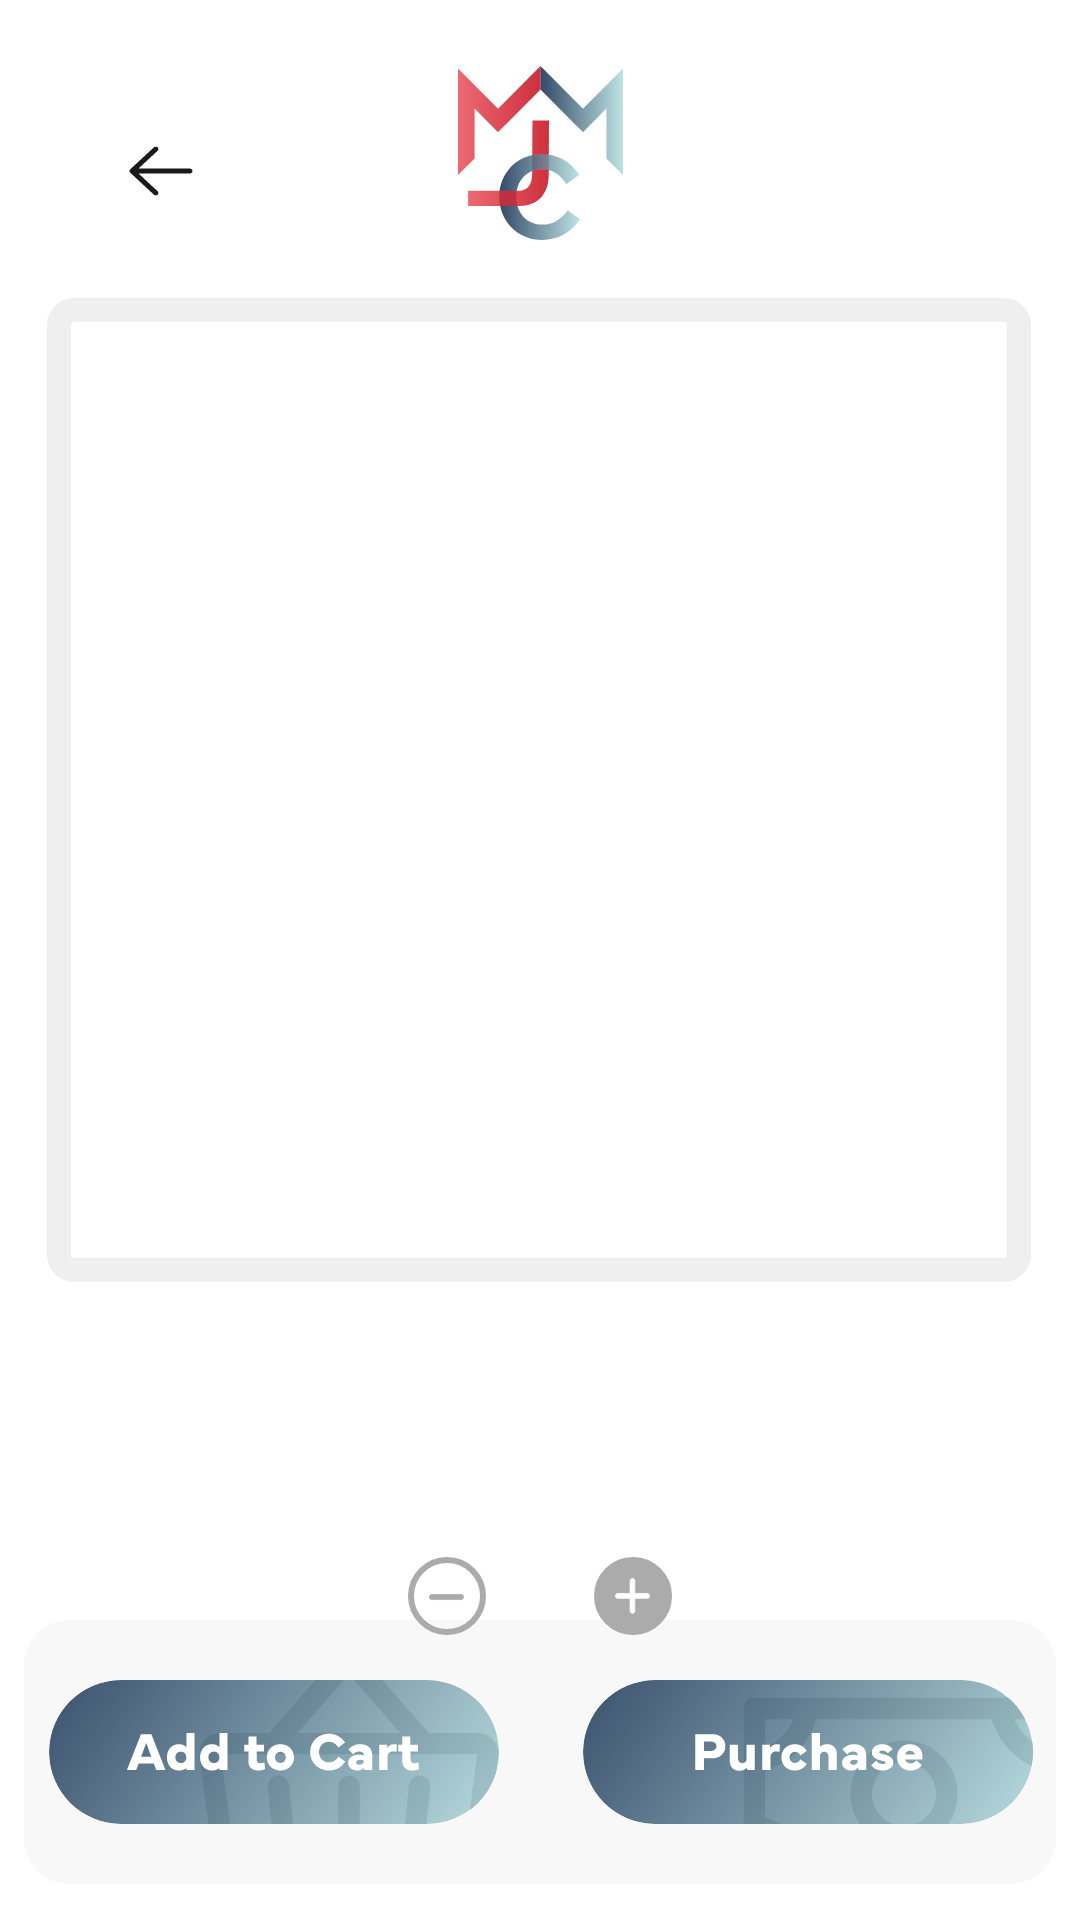

This screen was rendered from an Android layout file. Write that file and the resources it references.
<!-- AndroidManifest.xml: application theme Theme.B07projectteam1 -->
<!-- res/layout/activity_product_page.xml -->
<?xml version="1.0" encoding="utf-8"?>
<androidx.constraintlayout.widget.ConstraintLayout xmlns:android="http://schemas.android.com/apk/res/android"
    xmlns:app="http://schemas.android.com/apk/res-auto"
    xmlns:tools="http://schemas.android.com/tools"
    android:layout_width="match_parent"
    android:layout_height="match_parent"
    tools:context=".ProductPageActivity">

    <ImageView
        android:id="@+id/product_page_store_logo_inner"
        android:layout_width="89dp"
        android:layout_height="58dp"
        android:contentDescription="@string/product_page_store_logo_inner_cd"
        app:layout_constraintBottom_toBottomOf="parent"
        app:layout_constraintEnd_toEndOf="parent"
        app:layout_constraintStart_toStartOf="parent"
        app:layout_constraintTop_toTopOf="parent"
        app:layout_constraintVertical_bias="0.038"
        app:srcCompat="@drawable/logo" />

    <ImageView
        android:id="@+id/product_page_image_bg"
        android:layout_width="328dp"
        android:layout_height="328dp"
        android:background="@drawable/product_page_image_bg"
        app:layout_constraintBottom_toBottomOf="parent"
        app:layout_constraintEnd_toEndOf="parent"
        app:layout_constraintHorizontal_bias="0.493"
        app:layout_constraintStart_toStartOf="parent"
        app:layout_constraintTop_toBottomOf="@+id/product_page_store_logo_inner"
        app:layout_constraintVertical_bias="0.084" />

    <Button
        android:id="@+id/vendor_add_product_back_button"
        android:layout_width="28dp"
        android:layout_height="26dp"
        android:layout_marginTop="44dp"
        android:background="@drawable/arrow_left_back"
        app:layout_constraintBottom_toTopOf="@+id/product_page_image_bg"
        app:layout_constraintEnd_toStartOf="@+id/product_page_store_logo_inner"
        app:layout_constraintHorizontal_bias="0.368"
        app:layout_constraintStart_toStartOf="parent"
        app:layout_constraintTop_toTopOf="parent"
        app:layout_constraintVertical_bias="0.0" />

    <ImageView
        android:id="@+id/product_page_image"
        android:layout_width="310dp"
        android:layout_height="307dp"
        android:layout_marginStart="7dp"
        android:contentDescription="@string/product_page_image_cd"
        app:layout_constraintBottom_toBottomOf="@+id/product_page_image_bg"
        app:layout_constraintEnd_toEndOf="@+id/product_page_image_bg"
        app:layout_constraintHorizontal_bias="0.181"
        app:layout_constraintStart_toStartOf="@+id/product_page_image_bg"
        app:layout_constraintTop_toTopOf="@+id/product_page_image_bg"
        app:layout_constraintVertical_bias="0.476" />

    <TextView
        android:id="@+id/product_page_product_name"
        android:layout_width="175dp"
        android:layout_height="wrap_content"
        android:fontFamily="@font/mundial_demibold"
        android:textColor="#1A1A1A"
        android:textSize="24sp"
        android:typeface="normal"
        app:layout_constraintBottom_toBottomOf="parent"
        app:layout_constraintEnd_toEndOf="parent"
        app:layout_constraintHorizontal_bias="0.036"
        app:layout_constraintStart_toStartOf="@+id/product_page_image_bg"
        app:layout_constraintTop_toBottomOf="@+id/product_page_image_bg"
        app:layout_constraintVertical_bias="0.004" />

    <TextView
        android:id="@+id/product_page_product_price"
        android:layout_width="wrap_content"
        android:layout_height="wrap_content"
        android:fontFamily="@font/mundial_demibold"
        android:textColor="#1A1A1A"
        android:textSize="24sp"
        app:layout_constraintBottom_toTopOf="@+id/product_page_product_info"
        app:layout_constraintEnd_toEndOf="@+id/product_page_image_bg"
        app:layout_constraintHorizontal_bias="0.963"
        app:layout_constraintStart_toStartOf="parent"
        app:layout_constraintTop_toBottomOf="@+id/product_page_image_bg"
        app:layout_constraintVertical_bias="0.047" />

    <TextView
        android:id="@+id/product_page_product_info"
        android:layout_width="306dp"
        android:layout_height="60.8dp"
        android:fontFamily="@font/mundial_regular"
        android:paddingTop="5dp"
        android:textAlignment="textStart"
        android:textColor="#ABABAB"
        android:textSize="14sp"
        android:typeface="normal"
        app:layout_constraintBottom_toBottomOf="parent"
        app:layout_constraintEnd_toEndOf="@+id/product_page_product_price"
        app:layout_constraintHorizontal_bias="0.0"
        app:layout_constraintStart_toStartOf="@+id/product_page_product_name"
        app:layout_constraintTop_toBottomOf="@+id/product_page_product_name"
        app:layout_constraintVertical_bias="0.0" />

    <Button
        android:id="@+id/product_page_minus_button"
        android:layout_width="26dp"
        android:layout_height="26dp"
        android:layout_marginStart="100dp"
        android:background="@drawable/minus"
        app:backgroundTint="@null"
        app:layout_constraintBottom_toTopOf="@+id/bot_rect"
        app:layout_constraintEnd_toStartOf="@+id/product_page_plus_button"
        app:layout_constraintStart_toStartOf="parent"
        app:layout_constraintTop_toBottomOf="@+id/product_page_product_info"
        app:layout_constraintVertical_bias="0.305" />

    <Button
        android:id="@+id/product_page_plus_button"
        android:layout_width="26dp"
        android:layout_height="26dp"
        android:layout_marginEnd="100dp"
        android:background="@drawable/plus"
        app:backgroundTint="@null"
        app:layout_constraintBottom_toTopOf="@+id/bot_rect"
        app:layout_constraintEnd_toEndOf="parent"
        app:layout_constraintStart_toEndOf="@+id/product_page_minus_button"
        app:layout_constraintTop_toBottomOf="@+id/product_page_product_info"
        app:layout_constraintVertical_bias="0.305" />

    <TextView
        android:id="@+id/product_page_quantity"
        android:layout_width="35dp"
        android:layout_height="28dp"
        android:fontFamily="@font/mundial_light"
        android:textAlignment="center"
        android:textColor="#ABABAB"
        android:textSize="24sp"
        android:typeface="normal"
        app:layout_constraintBottom_toTopOf="@+id/bot_rect"
        app:layout_constraintEnd_toStartOf="@+id/product_page_plus_button"
        app:layout_constraintStart_toEndOf="@+id/product_page_minus_button"
        app:layout_constraintTop_toBottomOf="@+id/product_page_product_info"
        app:layout_constraintVertical_bias="0.22000003" />

    <ImageView
        android:id="@+id/bot_rect"
        android:layout_width="344dp"
        android:layout_height="88dp"
        android:layout_marginBottom="12dp"
        android:background="@drawable/product_page_bot_rect"
        app:layout_constraintBottom_toBottomOf="parent"
        app:layout_constraintEnd_toEndOf="parent"
        app:layout_constraintHorizontal_bias="0.492"
        app:layout_constraintStart_toStartOf="parent" />

    <Button
        android:id="@+id/product_page_cart_button"
        android:layout_width="wrap_content"
        android:layout_height="wrap_content"
        android:background="@drawable/cart_button"
        android:fontFamily="@font/mundial_bold"
        app:backgroundTint="@null"
        app:layout_constraintBottom_toBottomOf="@+id/bot_rect"
        app:layout_constraintEnd_toStartOf="@+id/product_page_buy_button"
        app:layout_constraintHorizontal_bias="0.228"
        app:layout_constraintStart_toStartOf="@+id/bot_rect"
        app:layout_constraintTop_toTopOf="@+id/bot_rect" />

    <Button
        android:id="@+id/product_page_buy_button"
        android:layout_width="wrap_content"
        android:layout_height="wrap_content"
        android:background="@drawable/buy_button"
        app:backgroundTint="@null"
        app:layout_constraintBottom_toBottomOf="@+id/bot_rect"
        app:layout_constraintEnd_toEndOf="@+id/product_page_cart_button"
        app:layout_constraintHorizontal_bias="0.47"
        app:layout_constraintStart_toEndOf="@+id/bot_rect"
        app:layout_constraintTop_toTopOf="@+id/bot_rect" />


</androidx.constraintlayout.widget.ConstraintLayout>
<!-- resources referenced by this layout -->
<resources>
  <!-- drawable arrow_left_back (drawable) -->
  <vector xmlns:android="http://schemas.android.com/apk/res/android"
      android:width="28dp"
      android:height="26dp"
      android:viewportWidth="28"
      android:viewportHeight="26">
    <path
        android:pathData="M24.5,13C24.5,13.215 24.408,13.422 24.244,13.575C24.08,13.727 23.857,13.813 23.625,13.813H6.487L12.869,19.738C12.95,19.813 13.015,19.903 13.059,20.001C13.103,20.1 13.125,20.206 13.125,20.313C13.125,20.419 13.103,20.525 13.059,20.624C13.015,20.722 12.95,20.812 12.869,20.887C12.788,20.963 12.691,21.023 12.585,21.063C12.479,21.104 12.365,21.125 12.25,21.125C12.135,21.125 12.021,21.104 11.915,21.063C11.809,21.023 11.712,20.963 11.631,20.887L3.756,13.575C3.675,13.499 3.61,13.41 3.566,13.311C3.522,13.212 3.499,13.107 3.499,13C3.499,12.893 3.522,12.788 3.566,12.689C3.61,12.59 3.675,12.501 3.756,12.425L11.631,5.113C11.795,4.96 12.018,4.875 12.25,4.875C12.482,4.875 12.705,4.96 12.869,5.113C13.033,5.265 13.125,5.472 13.125,5.687C13.125,5.903 13.033,6.11 12.869,6.262L6.487,12.188H23.625C23.857,12.188 24.08,12.273 24.244,12.425C24.408,12.578 24.5,12.785 24.5,13Z"
        android:fillColor="#1A1A1A"/>
  </vector>
  <!-- drawable minus (drawable) -->
  <vector xmlns:android="http://schemas.android.com/apk/res/android"
      android:width="26dp"
      android:height="26dp"
      android:viewportWidth="26"
      android:viewportHeight="26">
    <path
        android:pathData="M13,13m-12,0a12,12 0,1 1,24 0a12,12 0,1 1,-24 0"
        android:strokeWidth="2"
        android:fillColor="#00000000"
        android:strokeColor="#ABABAB"/>
    <path
        android:pathData="M18.31,13.94C18.458,13.781 18.54,13.568 18.54,13.347C18.54,13.126 18.458,12.913 18.31,12.754C18.162,12.595 17.958,12.504 17.744,12.504H7.913C7.699,12.504 7.496,12.595 7.348,12.754C7.2,12.913 7.118,13.126 7.118,13.347C7.118,13.568 7.2,13.781 7.348,13.94C7.496,14.099 7.699,14.19 7.913,14.19H17.744C17.958,14.19 18.162,14.099 18.31,13.94Z"
        android:strokeWidth="0.25"
        android:fillColor="#ABABAB"
        android:strokeColor="#ABABAB"/>
  </vector>
  <!-- drawable product_page_bot_rect (drawable) -->
  <?xml version="1.0" encoding="utf-8"?>
  <shape xmlns:android="http://schemas.android.com/apk/res/android">
      <solid android:color="#F8F8F8"/>
      <corners android:radius="15dp" />
  </shape>
  <!-- drawable product_page_image_bg (drawable) -->
  <?xml version="1.0" encoding="UTF-8"?>
  <shape xmlns:android="http://schemas.android.com/apk/res/android">
      <solid android:color="#ffffff"/>
  
      <stroke android:width="8dp"
          android:color="#efefef" />
  
  
      <corners android:radius="5dp" />
  </shape>
  <string name="product_page_image_cd">Product Image</string>
  <string name="product_page_store_logo_inner_cd">Store Logo</string>
  <style name="Theme.B07projectteam1" parent="Theme.MaterialComponents.DayNight.DarkActionBar">
          
  
  
  
  
  
  
  
  
  
  
      </style>
</resources>
